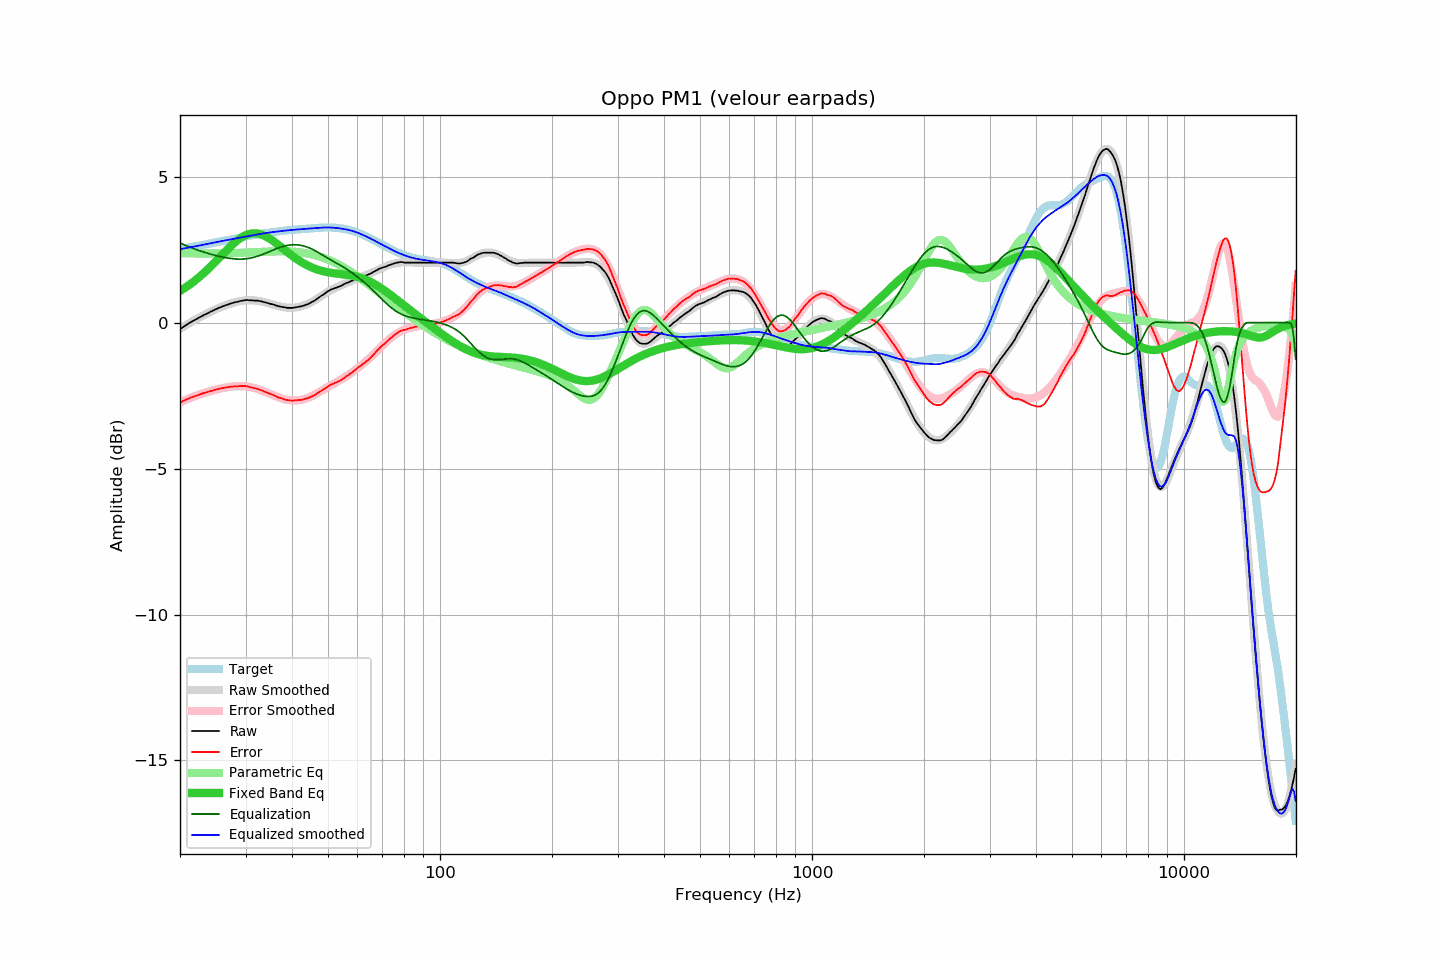

Source data for this figure (header and first rows):
frequency, raw, error, smoothed, error_smoothed, equalization, parametric_eq, equalized_raw, equalized_smoothed, target
20.00, -0.22, -2.73, -0.22, -2.73, 2.73, 1.09, 2.51, 2.51, 2.51
20.20, -0.19, -2.71, -0.18, -2.70, 2.70, 1.12, 2.52, 2.52, 2.52
20.40, -0.15, -2.68, -0.15, -2.68, 2.68, 1.15, 2.53, 2.53, 2.53
20.61, -0.12, -2.66, -0.11, -2.66, 2.66, 1.19, 2.54, 2.54, 2.55
20.81, -0.08, -2.63, -0.08, -2.63, 2.63, 1.23, 2.56, 2.55, 2.56
21.02, -0.05, -2.61, -0.05, -2.61, 2.61, 1.26, 2.56, 2.57, 2.57
21.23, -0.01, -2.58, -0.01, -2.59, 2.59, 1.30, 2.58, 2.58, 2.58
21.44, 0.02, -2.56, 0.02, -2.57, 2.57, 1.34, 2.59, 2.59, 2.59
21.66, 0.05, -2.54, 0.05, -2.55, 2.55, 1.38, 2.60, 2.60, 2.60
21.87, 0.08, -2.52, 0.08, -2.52, 2.52, 1.43, 2.61, 2.61, 2.61
22.09, 0.11, -2.50, 0.11, -2.50, 2.50, 1.47, 2.62, 2.62, 2.62
22.31, 0.14, -2.49, 0.14, -2.48, 2.48, 1.52, 2.63, 2.63, 2.63
22.54, 0.17, -2.47, 0.17, -2.47, 2.47, 1.56, 2.64, 2.64, 2.64
22.76, 0.20, -2.45, 0.20, -2.45, 2.45, 1.61, 2.65, 2.65, 2.65
22.99, 0.23, -2.43, 0.23, -2.43, 2.43, 1.66, 2.66, 2.66, 2.66
23.22, 0.26, -2.41, 0.26, -2.41, 2.41, 1.71, 2.68, 2.67, 2.67
23.45, 0.28, -2.40, 0.29, -2.39, 2.39, 1.76, 2.68, 2.68, 2.69
23.69, 0.31, -2.38, 0.32, -2.38, 2.38, 1.81, 2.69, 2.70, 2.70
23.92, 0.34, -2.36, 0.35, -2.36, 2.36, 1.86, 2.71, 2.71, 2.71
24.16, 0.37, -2.35, 0.37, -2.35, 2.35, 1.92, 2.72, 2.72, 2.72
24.40, 0.39, -2.34, 0.40, -2.33, 2.33, 1.97, 2.72, 2.73, 2.73
24.65, 0.42, -2.32, 0.42, -2.32, 2.32, 2.03, 2.74, 2.74, 2.74
24.89, 0.45, -2.30, 0.45, -2.30, 2.30, 2.08, 2.76, 2.75, 2.75
25.14, 0.47, -2.29, 0.47, -2.29, 2.29, 2.14, 2.76, 2.76, 2.76
25.39, 0.50, -2.27, 0.50, -2.27, 2.27, 2.20, 2.78, 2.77, 2.77
25.65, 0.52, -2.26, 0.52, -2.26, 2.26, 2.25, 2.78, 2.78, 2.78
25.91, 0.54, -2.25, 0.54, -2.25, 2.25, 2.31, 2.79, 2.79, 2.79
26.16, 0.56, -2.24, 0.57, -2.24, 2.24, 2.37, 2.80, 2.80, 2.80
26.43, 0.58, -2.23, 0.59, -2.23, 2.23, 2.42, 2.81, 2.81, 2.81
26.69, 0.60, -2.22, 0.61, -2.22, 2.22, 2.48, 2.82, 2.82, 2.82
26.96, 0.62, -2.21, 0.62, -2.21, 2.21, 2.54, 2.83, 2.83, 2.83
27.23, 0.64, -2.20, 0.64, -2.20, 2.20, 2.59, 2.84, 2.84, 2.85
27.50, 0.66, -2.19, 0.66, -2.19, 2.19, 2.64, 2.86, 2.85, 2.86
27.77, 0.67, -2.19, 0.68, -2.19, 2.19, 2.69, 2.86, 2.86, 2.87
28.05, 0.69, -2.18, 0.69, -2.18, 2.18, 2.74, 2.88, 2.88, 2.88
28.33, 0.70, -2.18, 0.71, -2.18, 2.18, 2.79, 2.88, 2.89, 2.89
28.62, 0.71, -2.18, 0.72, -2.18, 2.18, 2.83, 2.89, 2.90, 2.90
28.90, 0.73, -2.17, 0.73, -2.17, 2.17, 2.87, 2.91, 2.91, 2.91
29.19, 0.74, -2.17, 0.74, -2.17, 2.17, 2.91, 2.92, 2.92, 2.92
29.48, 0.75, -2.17, 0.75, -2.18, 2.18, 2.94, 2.93, 2.93, 2.93
29.78, 0.76, -2.18, 0.76, -2.18, 2.18, 2.97, 2.94, 2.94, 2.94
30.08, 0.77, -2.18, 0.76, -2.19, 2.19, 3.00, 2.96, 2.95, 2.95
30.38, 0.77, -2.19, 0.77, -2.19, 2.19, 3.02, 2.97, 2.96, 2.96
30.68, 0.76, -2.21, 0.77, -2.20, 2.20, 3.03, 2.97, 2.97, 2.97
30.99, 0.76, -2.22, 0.77, -2.21, 2.21, 3.05, 2.98, 2.98, 2.98
31.30, 0.76, -2.23, 0.77, -2.22, 2.22, 3.06, 2.99, 2.99, 2.99
31.61, 0.75, -2.25, 0.76, -2.24, 2.24, 3.06, 2.99, 3.00, 3.00
31.93, 0.75, -2.26, 0.76, -2.25, 2.25, 3.06, 3.01, 3.01, 3.01
32.24, 0.75, -2.27, 0.75, -2.27, 2.27, 3.05, 3.02, 3.02, 3.02
32.57, 0.74, -2.28, 0.74, -2.29, 2.29, 3.04, 3.03, 3.03, 3.03
32.89, 0.73, -2.30, 0.73, -2.31, 2.31, 3.03, 3.04, 3.04, 3.04
33.22, 0.72, -2.32, 0.72, -2.33, 2.33, 3.01, 3.05, 3.05, 3.05
33.55, 0.70, -2.35, 0.71, -2.35, 2.35, 2.99, 3.05, 3.05, 3.06
33.89, 0.69, -2.37, 0.69, -2.37, 2.37, 2.96, 3.06, 3.06, 3.06
34.23, 0.67, -2.40, 0.68, -2.39, 2.39, 2.93, 3.07, 3.07, 3.07
34.57, 0.66, -2.41, 0.66, -2.42, 2.42, 2.90, 3.08, 3.08, 3.08
34.92, 0.64, -2.44, 0.65, -2.44, 2.44, 2.87, 3.08, 3.09, 3.09
35.27, 0.63, -2.46, 0.63, -2.46, 2.46, 2.83, 3.10, 3.10, 3.09
35.62, 0.62, -2.48, 0.62, -2.49, 2.49, 2.79, 3.11, 3.10, 3.10
35.97, 0.60, -2.51, 0.60, -2.51, 2.51, 2.75, 3.11, 3.11, 3.11
... 635 more rows
